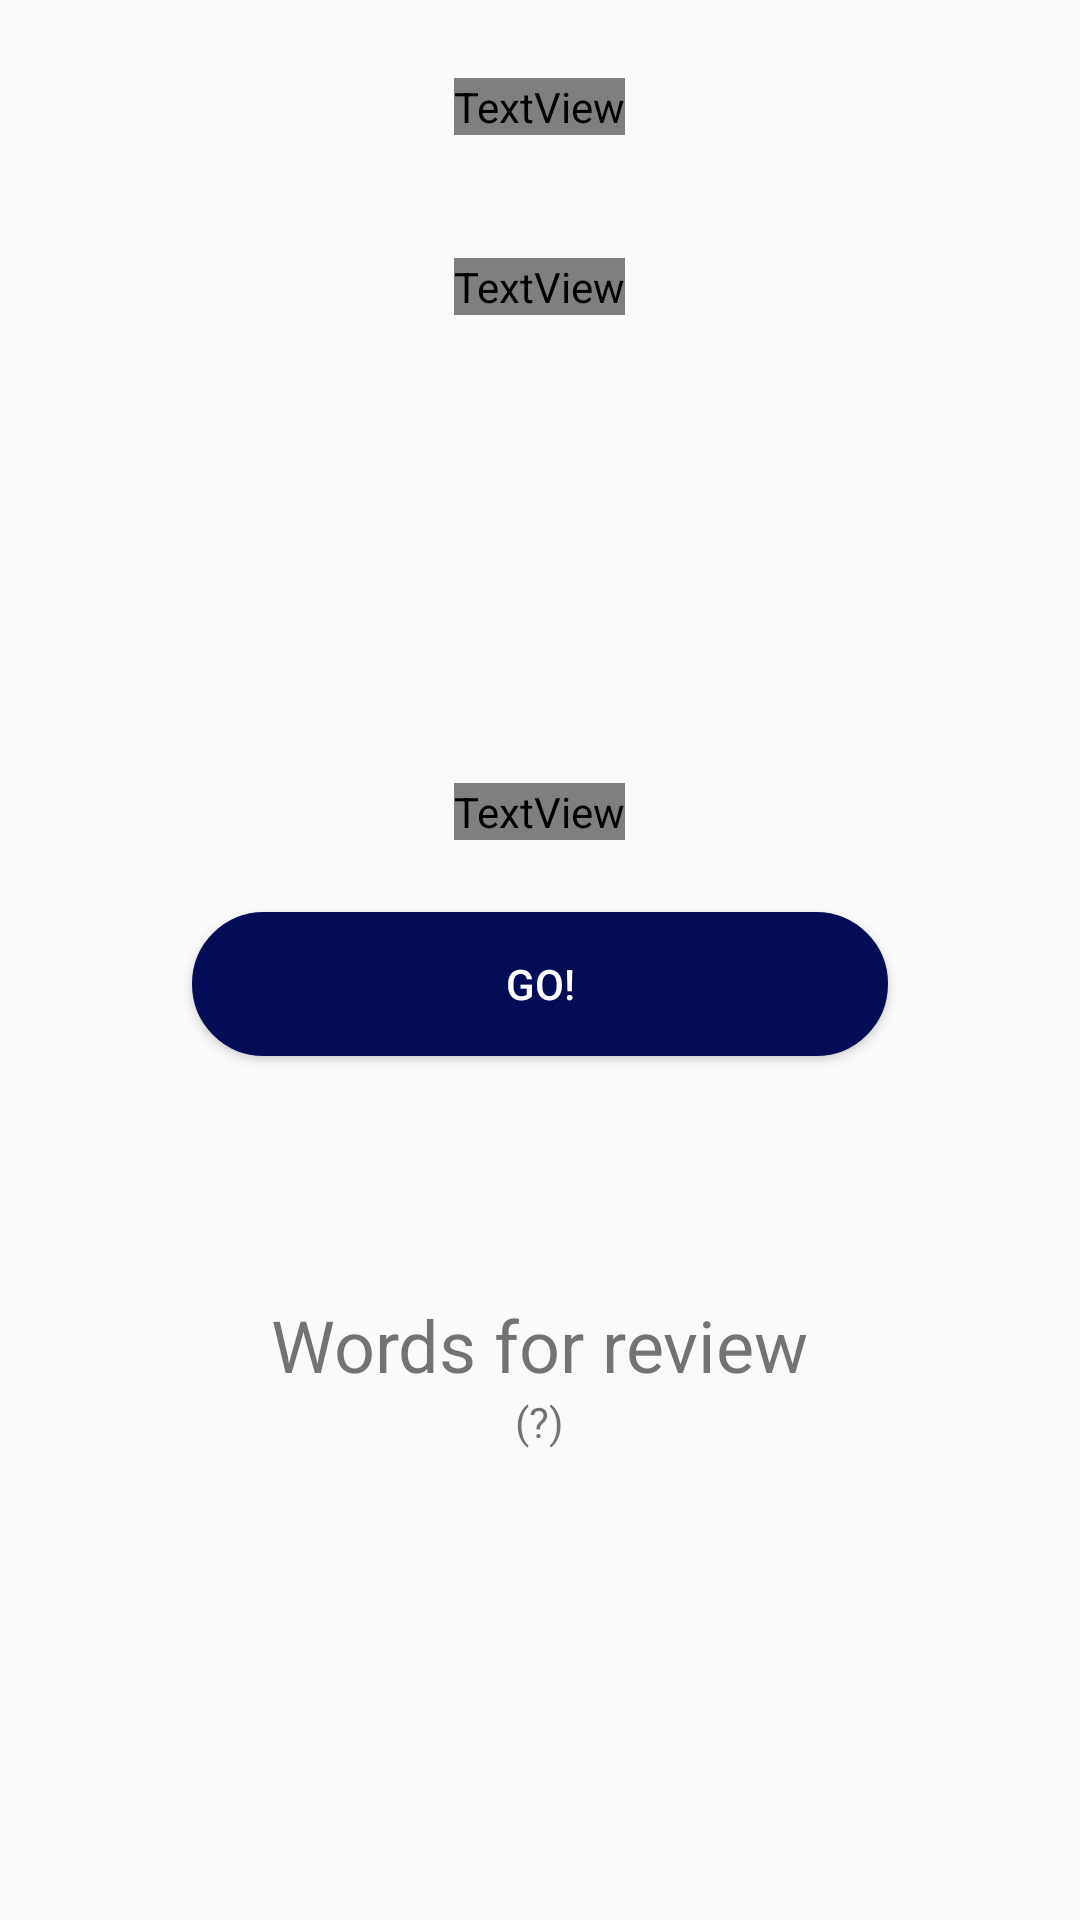

Write the Android layout XML for this screen, with the resource values it uses.
<!-- AndroidManifest.xml: application theme Theme.AppCompat.Light.NoActionBar -->
<!-- res/layout/welcome_user_list_item.xml -->
<?xml version="1.0" encoding="utf-8"?>
<LinearLayout xmlns:android="http://schemas.android.com/apk/res/android"
    android:layout_width="match_parent"
    android:layout_height="wrap_content"
    android:orientation="vertical" >
    <LinearLayout
        android:orientation="vertical"
        android:layout_width="match_parent"
        android:layout_height="wrap_content">
        <TextView
            android:layout_width="wrap_content"
            android:layout_height="wrap_content"
            android:layout_gravity="center_horizontal"
            android:layout_marginTop="26dp"
            android:text="@string/app_name"
            android:textSize="24dp"
            android:textStyle="bold"
            android:fontFamily="@string/font_family_regular"
            android:textColor="@color/titleBlack" />
        <TextView
            android:id="@+id/welcome_text"
            android:text="@string/welcome"
            android:layout_width="wrap_content"
            android:layout_height="wrap_content"
            android:layout_gravity="center_horizontal"
            android:layout_marginTop="41dp"
            android:fontFamily="@string/font_family_regular"
            android:gravity="center"
            android:textColor="@color/subHeadingBlack"
            android:textSize="24dp" />
        <ImageView
            android:id="@+id/user_image"
            android:layout_width="100dp"
            android:layout_height="100dp"
            android:layout_marginTop="24dp"
            android:layout_gravity="center_horizontal"/>
        <TextView
            android:layout_width="wrap_content"
            android:layout_height="wrap_content"
            android:layout_gravity="center_horizontal"
            android:gravity="center"
            android:layout_marginTop="32dp"
            android:layout_marginLeft="123dp"
            android:layout_marginRight="123dp"
            android:text="@string/daily_word_ready_prompt"
            android:textSize="18dp"
            android:fontFamily="@string/font_family_regular"
            android:textColor="@color/subHeadingBlack" />
        <Button
            android:id="@+id/go_to_daily_word_button"
            android:text="@string/daily_word_button_text"
            android:background="@drawable/go_button_states"
            android:layout_gravity="center_horizontal"
            android:textColor="@color/white"
            android:layout_width="match_parent"
            android:layout_height="wrap_content"
            android:layout_marginLeft="64dp"
            android:layout_marginRight="64dp"
            android:layout_marginTop="24dp" />
        <LinearLayout
            android:orientation="vertical"
            android:layout_width="match_parent"
            android:layout_height="match_parent"
            android:layout_marginTop="80dp"
            android:layout_marginBottom="24dp"
            android:gravity="center">
            <TextView
                android:layout_width="wrap_content"
                android:layout_height="wrap_content"
                android:textSize="24dp"
                android:text="@string/words_for_review" />
            <TextView
                android:id="@+id/word_for_review_count"
                android:layout_width="wrap_content"
                android:layout_height="wrap_content"
                android:textSize="14dp"
                android:text="@string/words_for_review_count" />
        </LinearLayout>
    </LinearLayout>
</LinearLayout>
<!-- resources referenced by this layout -->
<resources>
  <color name="subHeadingBlack">#232537</color>
  <color name="titleBlack">#040C55</color>
  <color name="white">#FFFFFF</color>
  <!-- drawable go_button_states (drawable) -->
  <?xml version="1.0" encoding="utf-8"?>
  <selector xmlns:android="http://schemas.android.com/apk/res/android">
      <item android:state_pressed="false">
          <shape android:shape="rectangle">
              <corners android:radius="1000dp" />
              <solid android:color="@color/goButtonBlue" />
              <stroke
                  android:width="2dip"
                  android:color="@color/goButtonBlue" />
              <padding
                  android:bottom="4dp"
                  android:left="4dp"
                  android:right="4dp"
                  android:top="4dp" />
          </shape>
      </item>
      <item android:state_pressed="true">
          <shape android:shape="rectangle">
              <corners android:radius="1000dp" />
              <solid android:color="@color/goButtonBlue" />
              <stroke
                  android:width="2dip"
                  android:color="@color/goButtonBlue" />
              <padding
                  android:bottom="4dp"
                  android:left="4dp"
                  android:right="4dp"
                  android:top="4dp" />
          </shape>
      </item>
  </selector>
  <string name="app_name">StudyONE</string>
  <string name="daily_word_button_text">Go!</string>
  <string name="daily_word_ready_prompt">Your word of the day is ready!</string>
  <string name="welcome">welcome</string>
  <string name="words_for_review">Words for review</string>
  <string name="words_for_review_count">(\?)</string>
  <color name="goButtonBlue">#040C55</color>
</resources>
